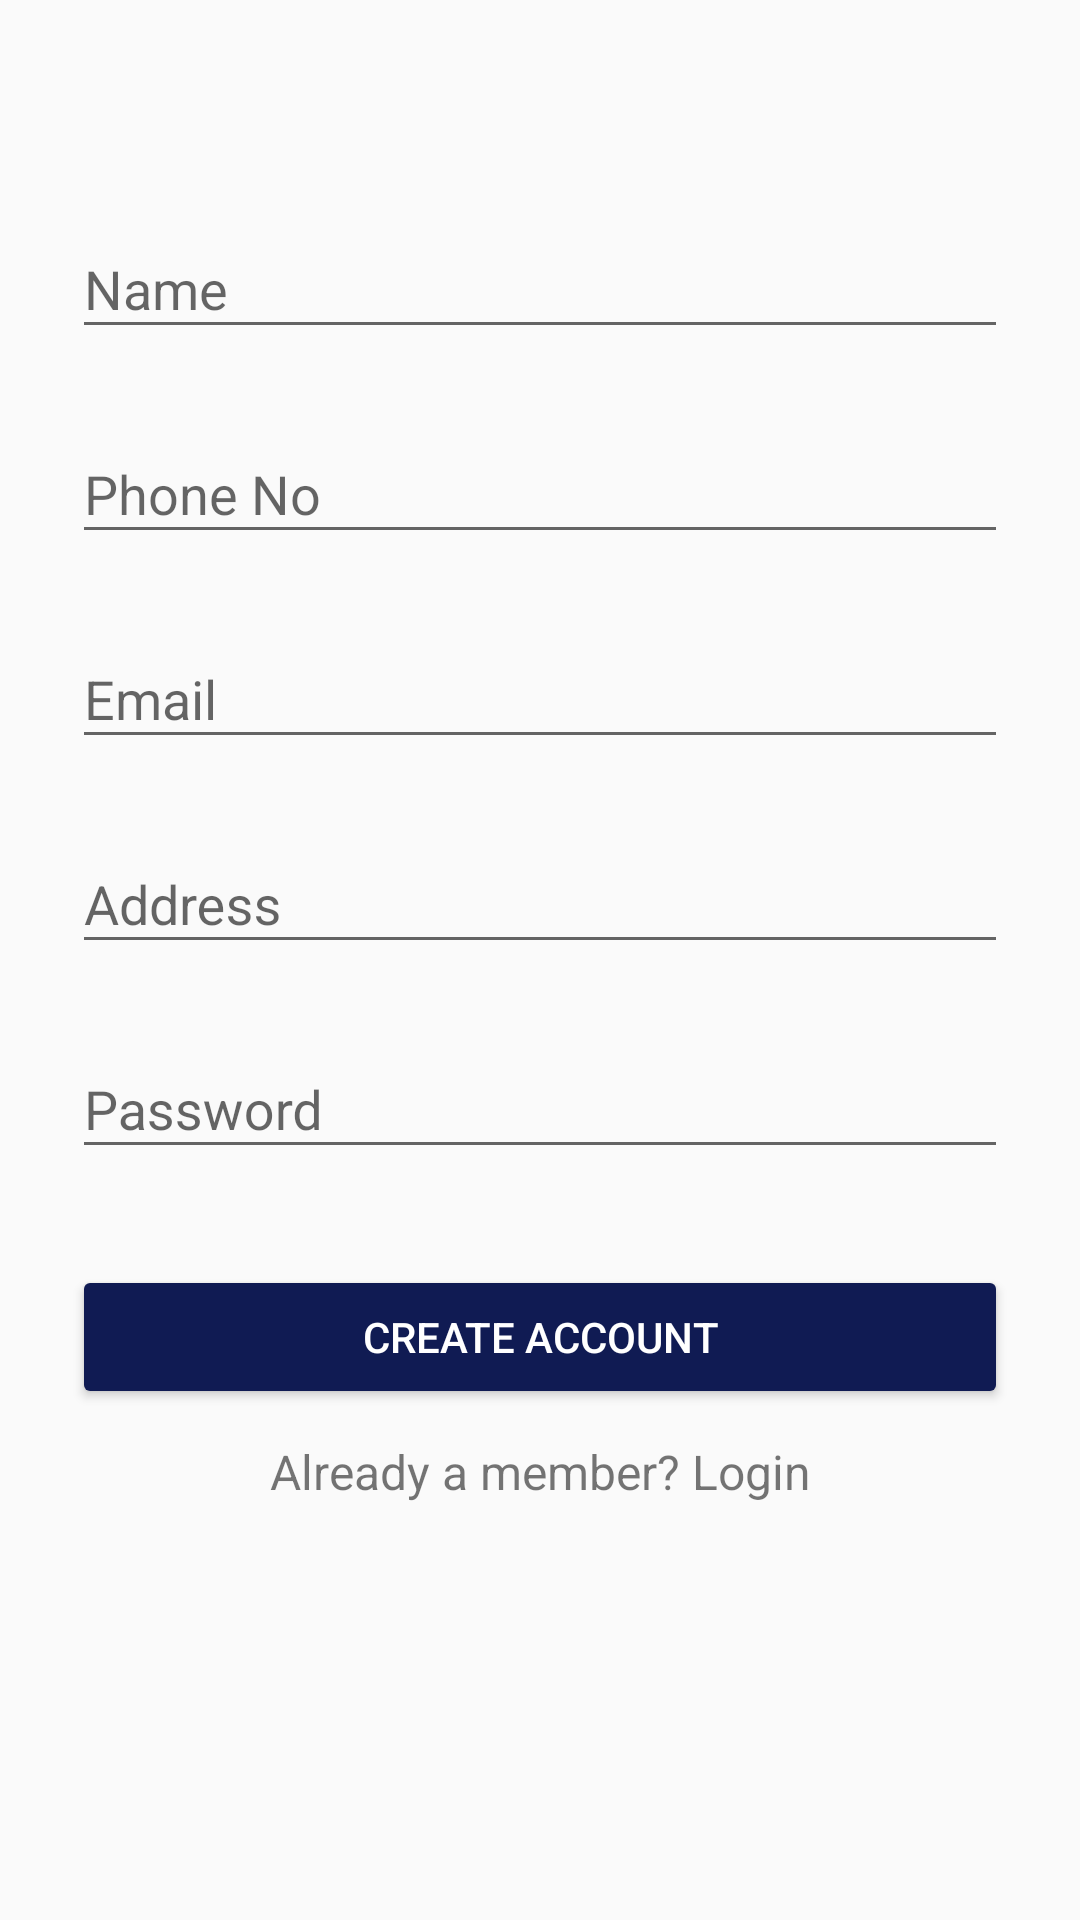

Layout XML and referenced resources for this Android screen:
<!-- AndroidManifest.xml: application theme AppTheme -->
<!-- res/layout/activity_signup.xml -->
<?xml version="1.0" encoding="utf-8"?>
<ScrollView
    xmlns:android="http://schemas.android.com/apk/res/android"
    android:layout_width="fill_parent"
    android:layout_height="fill_parent"
    android:fitsSystemWindows="true">

    <LinearLayout
        android:orientation="vertical"
        android:layout_width="match_parent"
        android:layout_height="wrap_content"
        android:paddingTop="56dp"
        android:gravity="center"
        android:paddingLeft="24dp"
        android:paddingRight="24dp"
        android:weightSum="1">

        
        <android.support.design.widget.TextInputLayout
            android:layout_width="match_parent"
            android:layout_height="wrap_content"
            android:layout_marginTop="8dp"
            android:layout_marginBottom="8dp">
            <EditText android:id="@+id/input_name"
                android:layout_width="match_parent"
                android:layout_height="wrap_content"
                android:inputType="textCapWords"
                android:hint="Name" />
        </android.support.design.widget.TextInputLayout>
        <android.support.design.widget.TextInputLayout
            android:layout_width="match_parent"
            android:layout_height="wrap_content"
            android:layout_marginTop="8dp"
            android:layout_marginBottom="8dp">
            <EditText android:id="@+id/input_phone"
                android:layout_width="match_parent"
                android:layout_height="wrap_content"
                android:inputType="number"
                android:hint="Phone No" />
        </android.support.design.widget.TextInputLayout>

        
        <android.support.design.widget.TextInputLayout
            android:layout_width="match_parent"
            android:layout_height="wrap_content"
            android:layout_marginTop="8dp"
            android:layout_marginBottom="8dp">
            <EditText android:id="@+id/input_email"
                android:layout_width="match_parent"
                android:layout_height="wrap_content"
                android:inputType="textEmailAddress"
                android:hint="Email" />
        </android.support.design.widget.TextInputLayout>

        <android.support.design.widget.TextInputLayout
            android:layout_width="match_parent"
            android:layout_height="wrap_content"
            android:layout_marginTop="8dp"
            android:layout_marginBottom="8dp">
            <EditText android:id="@+id/input_address"
                android:layout_width="match_parent"
                android:layout_height="wrap_content"
                android:inputType="text"
                android:hint="Address"/>
        </android.support.design.widget.TextInputLayout>

        
        <android.support.design.widget.TextInputLayout
            android:layout_width="match_parent"
            android:layout_height="wrap_content"
            android:layout_marginTop="8dp"
            android:layout_marginBottom="8dp">
            <EditText android:id="@+id/input_password"
                android:layout_width="match_parent"
                android:layout_height="wrap_content"
                android:inputType="textPassword"
                android:hint="Password"/>
        </android.support.design.widget.TextInputLayout>

        
        <android.support.v7.widget.AppCompatButton
            android:id="@+id/btn_signup"
            android:layout_width="fill_parent"
            android:layout_height="wrap_content"
            android:layout_marginBottom="10dp"
            android:layout_marginTop="24dp"
            android:textColor="#FFFFFF"
            android:backgroundTint="#101B53"
            android:padding="12dp"
            android:text="Create Account" />

        <TextView android:id="@+id/link_login"
            android:layout_width="fill_parent"
            android:layout_height="wrap_content"
            android:layout_marginBottom="24dp"
            android:text="Already a member? Login"
            android:gravity="center"
            android:textSize="16dip"/>

    </LinearLayout>
</ScrollView>
<!-- resources referenced by this layout -->
<resources>
  <style name="AppTheme" parent="Theme.AppCompat.Light.DarkActionBar">
          
          <item name="colorPrimary">@color/colorPrimary</item>
          <item name="colorPrimaryDark">@color/colorPrimaryDark</item>
          <item name="colorAccent">@color/colorAccent</item>
          <item name="android:textAppearance">@color/text</item>
      </style>
  <color name="colorPrimary">#101B53</color>
  <color name="colorPrimaryDark">#0277bd</color>
  <color name="colorAccent">#0277bd</color>
  <color name="text">#ffffff</color>
</resources>
